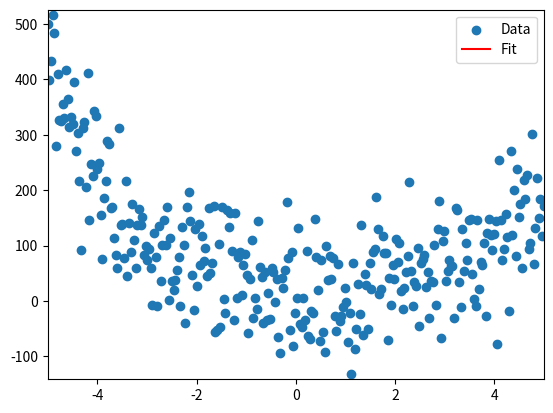

This figure's Python source:
import numpy as np
import matplotlib.pyplot as plt
from matplotlib.animation import FuncAnimation

np.random.seed(0)
x = np.linspace(-5, 5, 300)
y =  -x**3 + 10*x**2 + 2 * x + 1 + np.random.normal(10, 70,x.shape)

def polynomial(x, coeffs):
    return sum(c * x**i for i, c in enumerate(coeffs))

fig, ax = plt.subplots()
ax.scatter(x, y, label='Data')
line, = ax.plot([], [], 'r-', label='Fit')
ax.set_xlim(-5, 5)
ax.set_ylim(min(y)-10, max(y)+10)
ax.legend()

degree = 35
coeffs_list = []

def fit_polynomial(degree, x, y):
    for deg in range(1, degree + 1):
        coeffs = np.polyfit(x, y, deg)
        coeffs_list.append(coeffs)

# Fit the polynomial and store coefficients for each degree
fit_polynomial(degree, x, y)
50
# Initialization function for animation
def init():
    line.set_data([], [])
    return line,

# Animation function
def animate(i):
    coeffs = coeffs_list[i]
    y_fit = polynomial(x, coeffs[::-1])
    line.set_data(x, y_fit)
    ax.set_title(f'Polynomial Degree: {i + 1}')
    return line,

# Create animation
anim = FuncAnimation(fig, animate, init_func=init, frames=len(coeffs_list), interval=500, blit=True)

plt.show()
